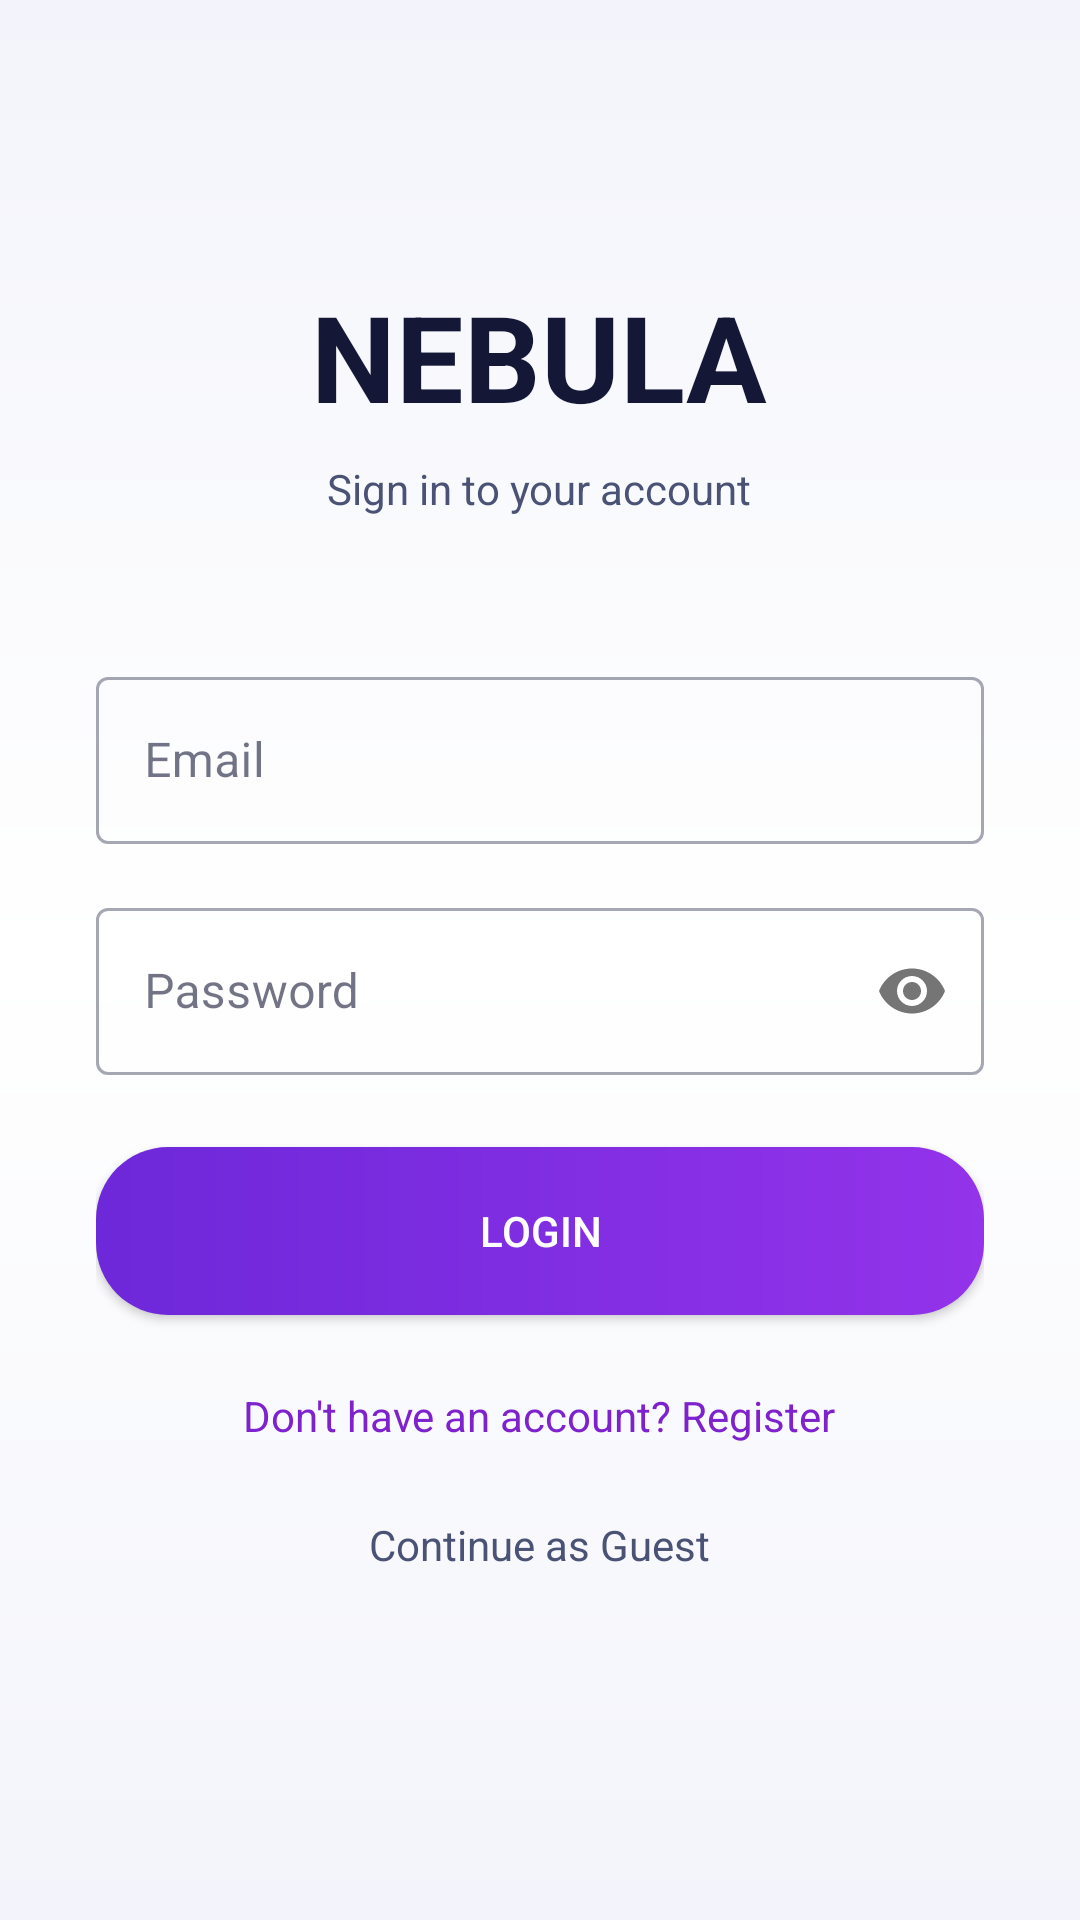

Reconstruct the res/layout file that produces this screen, plus the resources it refers to.
<!-- AndroidManifest.xml: application theme Theme.Nebula -->
<!-- res/layout/activity_login.xml -->
<?xml version="1.0" encoding="utf-8"?>
<ScrollView xmlns:android="http://schemas.android.com/apk/res/android"
    android:layout_width="match_parent"
    android:layout_height="match_parent"
    android:background="@drawable/bg_gradient">

    <LinearLayout
        android:layout_width="match_parent"
        android:layout_height="wrap_content"
        android:orientation="vertical"
        android:padding="32dp"
        android:gravity="center">

        <TextView
            android:layout_width="wrap_content"
            android:layout_height="wrap_content"
            android:text="NEBULA"
            android:textSize="40sp"
            android:textStyle="bold"
            android:textColor="@color/nebula_text_primary"
            android:layout_marginTop="60dp"
            android:layout_marginBottom="8dp"/>

        <TextView
            android:layout_width="wrap_content"
            android:layout_height="wrap_content"
            android:text="Sign in to your account"
            android:textSize="14sp"
            android:textColor="@color/nebula_text_secondary"
            android:layout_marginBottom="48dp"/>

        <com.google.android.material.textfield.TextInputLayout
            android:layout_width="match_parent"
            android:layout_height="wrap_content"
            android:hint="@string/email"
            style="@style/Widget.MaterialComponents.TextInputLayout.OutlinedBox"
            android:layout_marginBottom="16dp">
            <com.google.android.material.textfield.TextInputEditText
                android:id="@+id/et_email"
                android:layout_width="match_parent"
                android:layout_height="wrap_content"
                android:inputType="textEmailAddress"
                android:textColor="@color/nebula_text_primary"/>
        </com.google.android.material.textfield.TextInputLayout>

        <com.google.android.material.textfield.TextInputLayout
            android:layout_width="match_parent"
            android:layout_height="wrap_content"
            android:hint="@string/password"
            style="@style/Widget.MaterialComponents.TextInputLayout.OutlinedBox"
            app:passwordToggleEnabled="true"
            android:layout_marginBottom="24dp"
            xmlns:app="http://schemas.android.com/apk/res-auto">
            <com.google.android.material.textfield.TextInputEditText
                android:id="@+id/et_password"
                android:layout_width="match_parent"
                android:layout_height="wrap_content"
                android:inputType="textPassword"
                android:textColor="@color/nebula_text_primary"/>
        </com.google.android.material.textfield.TextInputLayout>

        <Button
            android:id="@+id/btn_login"
            android:layout_width="match_parent"
            android:layout_height="56dp"
            android:text="@string/login"
            android:background="@drawable/bg_button_primary"
            android:textColor="@color/nebula_on_primary"
            android:layout_marginBottom="16dp"/>

        <ProgressBar
            android:id="@+id/progress_bar"
            android:layout_width="wrap_content"
            android:layout_height="wrap_content"
            android:visibility="gone"
            android:layout_marginBottom="8dp"
            android:indeterminateTint="@color/nebula_accent"/>

        <TextView
            android:id="@+id/tv_register"
            android:layout_width="wrap_content"
            android:layout_height="wrap_content"
            android:text="Don't have an account? Register"
            android:textColor="@color/nebula_accent"
            android:padding="8dp"
            android:layout_marginBottom="8dp"/>

        <TextView
            android:id="@+id/tv_skip"
            android:layout_width="wrap_content"
            android:layout_height="wrap_content"
            android:text="Continue as Guest"
            android:textColor="@color/nebula_text_secondary"
            android:padding="8dp"/>

    </LinearLayout>
</ScrollView>
<!-- resources referenced by this layout -->
<resources>
  <color name="nebula_accent">#7E22CE</color>
  <color name="nebula_on_primary">#FFFFFF</color>
  <color name="nebula_text_primary">#141836</color>
  <color name="nebula_text_secondary">#4A5275</color>
  <!-- drawable bg_button_primary (drawable) -->
  <?xml version="1.0" encoding="utf-8"?>
  <shape xmlns:android="http://schemas.android.com/apk/res/android" android:shape="rectangle">
      <gradient
          android:startColor="@color/nebula_button_start"
          android:endColor="@color/nebula_button_end"
          android:angle="0"/>
      <corners android:radius="24dp"/>
  </shape>
  <!-- drawable bg_gradient (drawable) -->
  <?xml version="1.0" encoding="utf-8"?>
  <shape xmlns:android="http://schemas.android.com/apk/res/android">
      <gradient
          android:startColor="@color/nebula_bg"
          android:centerColor="@color/nebula_surface"
          android:endColor="@color/nebula_bg"
          android:angle="270"
          android:type="linear"/>
  </shape>
  <string name="email">Email</string>
  <string name="login">Login</string>
  <string name="password">Password</string>
  <style name="Theme.Nebula" parent="Theme.MaterialComponents.DayNight.NoActionBar">
          
          <item name="colorPrimary">@color/nebula_accent</item>
          <item name="colorPrimaryVariant">@color/nebula_primary_dark</item>
          <item name="colorOnPrimary">@color/nebula_on_primary</item>
          <item name="colorPrimaryDark">@color/nebula_primary_dark</item>
          <item name="colorAccent">@color/nebula_accent</item>
          <item name="colorSecondary">@color/nebula_accent</item>
          <item name="colorSecondaryVariant">@color/nebula_primary_dark</item>
          <item name="colorOnSecondary">@color/nebula_on_primary</item>
          <item name="colorSurface">@color/nebula_surface</item>
          <item name="colorOnSurface">@color/nebula_text_primary</item>
          <item name="android:colorBackground">@color/nebula_bg</item>
          <item name="colorOnBackground">@color/nebula_text_primary</item>
          <item name="colorError">@color/nebula_danger</item>
  
          
          <item name="android:windowBackground">@color/nebula_bg</item>
          <item name="android:statusBarColor">@color/status_bar_color</item>
          <item name="android:navigationBarColor">@color/nebula_nav_bar_color</item>
          <item name="android:windowLightStatusBar">@bool/nebula_light_bars</item>
          <item name="android:windowLightNavigationBar" tools:targetApi="o_mr1">@bool/nebula_light_bars</item>
  
          
          <item name="android:textColor">@color/nebula_text_primary</item>
          <item name="android:textColorPrimary">@color/nebula_text_primary</item>
          <item name="android:textColorSecondary">@color/nebula_text_secondary</item>
          <item name="android:textColorHint">@color/nebula_text_muted</item>
      </style>
  <color name="nebula_button_start">#6D28D9</color>
  <color name="nebula_button_end">#9333EA</color>
  <color name="nebula_bg">#F3F4FB</color>
  <color name="nebula_surface">#FFFFFF</color>
  <color name="nebula_primary_dark">#5A1F9A</color>
  <color name="nebula_danger">#C62828</color>
  <color name="status_bar_color">#F3F4FB</color>
  <color name="nebula_nav_bar_color">#FFFFFF</color>
  <color name="nebula_text_muted">#5C6589</color>
</resources>
